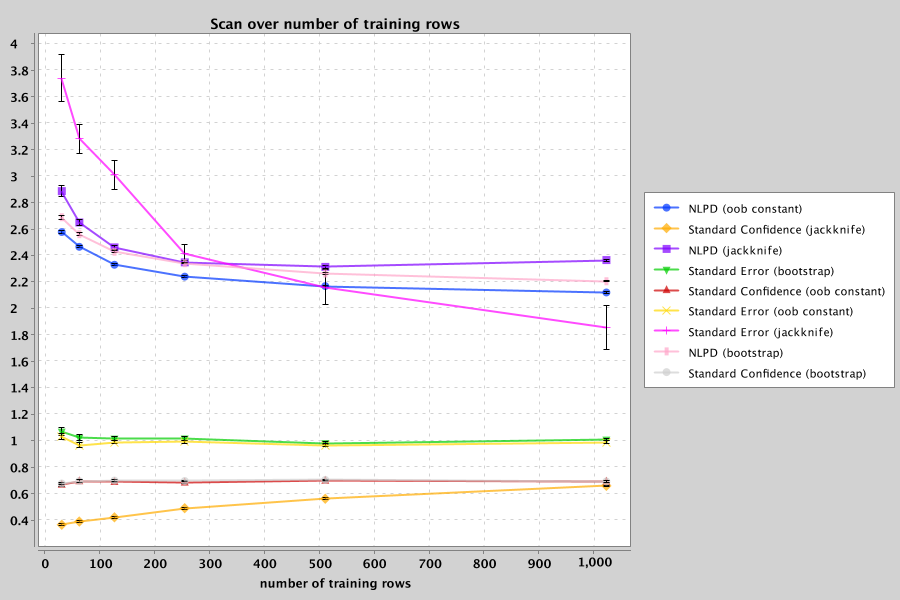

Source data for this figure (header and first rows):
metric, mean value, std error of value, function, trials, train, test, bags, sample noise, observational
NLPD (oob constant), 2.579, 0.01309, Friedman-Grosse 8 columns, 64, 32, 128, 64, 2.0, true
Standard Confidence (jackknife), 0.3667, 0.008592, Friedman-Grosse 8 columns, 64, 32, 128, 64, 2.0, true
NLPD (jackknife), 2.888, 0.03965, Friedman-Grosse 8 columns, 64, 32, 128, 64, 2.0, true
Standard Error (bootstrap), 1.071, 0.02707, Friedman-Grosse 8 columns, 64, 32, 128, 64, 2.0, true
Standard Confidence (oob constant), 0.6686, 0.01094, Friedman-Grosse 8 columns, 64, 32, 128, 64, 2.0, true
Standard Error (oob constant), 1.031, 0.02358, Friedman-Grosse 8 columns, 64, 32, 128, 64, 2.0, true
Standard Error (jackknife), 3.741, 0.179, Friedman-Grosse 8 columns, 64, 32, 128, 64, 2.0, true
NLPD (bootstrap), 2.69, 0.01426, Friedman-Grosse 8 columns, 64, 32, 128, 64, 2.0, true
Standard Confidence (bootstrap), 0.6781, 0.01101, Friedman-Grosse 8 columns, 64, 32, 128, 64, 2.0, true
NLPD (oob constant), 2.467, 0.008744, Friedman-Grosse 8 columns, 64, 64, 128, 64, 2.0, true
Standard Confidence (jackknife), 0.3911, 0.007132, Friedman-Grosse 8 columns, 64, 64, 128, 64, 2.0, true
NLPD (jackknife), 2.651, 0.02585, Friedman-Grosse 8 columns, 64, 64, 128, 64, 2.0, true
Standard Error (bootstrap), 1.023, 0.02369, Friedman-Grosse 8 columns, 64, 64, 128, 64, 2.0, true
Standard Confidence (oob constant), 0.6957, 0.008976, Friedman-Grosse 8 columns, 64, 64, 128, 64, 2.0, true
Standard Error (oob constant), 0.9665, 0.01806, Friedman-Grosse 8 columns, 64, 64, 128, 64, 2.0, true
Standard Error (jackknife), 3.282, 0.1114, Friedman-Grosse 8 columns, 64, 64, 128, 64, 2.0, true
NLPD (bootstrap), 2.562, 0.009507, Friedman-Grosse 8 columns, 64, 64, 128, 64, 2.0, true
Standard Confidence (bootstrap), 0.6968, 0.009843, Friedman-Grosse 8 columns, 64, 64, 128, 64, 2.0, true
NLPD (oob constant), 2.331, 0.007388, Friedman-Grosse 8 columns, 64, 128, 128, 64, 2.0, true
Standard Confidence (jackknife), 0.423, 0.007433, Friedman-Grosse 8 columns, 64, 128, 128, 64, 2.0, true
NLPD (jackknife), 2.462, 0.0177, Friedman-Grosse 8 columns, 64, 128, 128, 64, 2.0, true
Standard Error (bootstrap), 1.017, 0.01425, Friedman-Grosse 8 columns, 64, 128, 128, 64, 2.0, true
Standard Confidence (oob constant), 0.6897, 0.005956, Friedman-Grosse 8 columns, 64, 128, 128, 64, 2.0, true
Standard Error (oob constant), 0.9894, 0.011, Friedman-Grosse 8 columns, 64, 128, 128, 64, 2.0, true
Standard Error (jackknife), 3.011, 0.1106, Friedman-Grosse 8 columns, 64, 128, 128, 64, 2.0, true
NLPD (bootstrap), 2.43, 0.00712, Friedman-Grosse 8 columns, 64, 128, 128, 64, 2.0, true
Standard Confidence (bootstrap), 0.7007, 0.006957, Friedman-Grosse 8 columns, 64, 128, 128, 64, 2.0, true
NLPD (oob constant), 2.242, 0.006358, Friedman-Grosse 8 columns, 64, 256, 128, 64, 2.0, true
Standard Confidence (jackknife), 0.4917, 0.007548, Friedman-Grosse 8 columns, 64, 256, 128, 64, 2.0, true
NLPD (jackknife), 2.349, 0.01039, Friedman-Grosse 8 columns, 64, 256, 128, 64, 2.0, true
Standard Error (bootstrap), 1.018, 0.01457, Friedman-Grosse 8 columns, 64, 256, 128, 64, 2.0, true
Standard Confidence (oob constant), 0.6852, 0.007196, Friedman-Grosse 8 columns, 64, 256, 128, 64, 2.0, true
Standard Error (oob constant), 0.992, 0.01208, Friedman-Grosse 8 columns, 64, 256, 128, 64, 2.0, true
Standard Error (jackknife), 2.415, 0.06676, Friedman-Grosse 8 columns, 64, 256, 128, 64, 2.0, true
NLPD (bootstrap), 2.343, 0.006088, Friedman-Grosse 8 columns, 64, 256, 128, 64, 2.0, true
Standard Confidence (bootstrap), 0.6975, 0.006563, Friedman-Grosse 8 columns, 64, 256, 128, 64, 2.0, true
NLPD (oob constant), 2.17, 0.005697, Friedman-Grosse 8 columns, 64, 512, 128, 64, 2.0, true
Standard Confidence (jackknife), 0.5631, 0.005372, Friedman-Grosse 8 columns, 64, 512, 128, 64, 2.0, true
NLPD (jackknife), 2.315, 0.009927, Friedman-Grosse 8 columns, 64, 512, 128, 64, 2.0, true
Standard Error (bootstrap), 0.9837, 0.01068, Friedman-Grosse 8 columns, 64, 512, 128, 64, 2.0, true
Standard Confidence (oob constant), 0.6993, 0.005586, Friedman-Grosse 8 columns, 64, 512, 128, 64, 2.0, true
Standard Error (oob constant), 0.9688, 0.009163, Friedman-Grosse 8 columns, 64, 512, 128, 64, 2.0, true
Standard Error (jackknife), 2.162, 0.135, Friedman-Grosse 8 columns, 64, 512, 128, 64, 2.0, true
NLPD (bootstrap), 2.265, 0.005678, Friedman-Grosse 8 columns, 64, 512, 128, 64, 2.0, true
Standard Confidence (bootstrap), 0.7056, 0.005437, Friedman-Grosse 8 columns, 64, 512, 128, 64, 2.0, true
NLPD (oob constant), 2.122, 0.006477, Friedman-Grosse 8 columns, 64, 1024, 128, 64, 2.0, true
Standard Confidence (jackknife), 0.6603, 0.0062, Friedman-Grosse 8 columns, 64, 1024, 128, 64, 2.0, true
NLPD (jackknife), 2.367, 0.007984, Friedman-Grosse 8 columns, 64, 1024, 128, 64, 2.0, true
Standard Error (bootstrap), 1.01, 0.01011, Friedman-Grosse 8 columns, 64, 1024, 128, 64, 2.0, true
Standard Confidence (oob constant), 0.6929, 0.005683, Friedman-Grosse 8 columns, 64, 1024, 128, 64, 2.0, true
Standard Error (oob constant), 0.9913, 0.009218, Friedman-Grosse 8 columns, 64, 1024, 128, 64, 2.0, true
Standard Error (jackknife), 1.856, 0.1648, Friedman-Grosse 8 columns, 64, 1024, 128, 64, 2.0, true
NLPD (bootstrap), 2.206, 0.005463, Friedman-Grosse 8 columns, 64, 1024, 128, 64, 2.0, true
Standard Confidence (bootstrap), 0.694, 0.005433, Friedman-Grosse 8 columns, 64, 1024, 128, 64, 2.0, true
